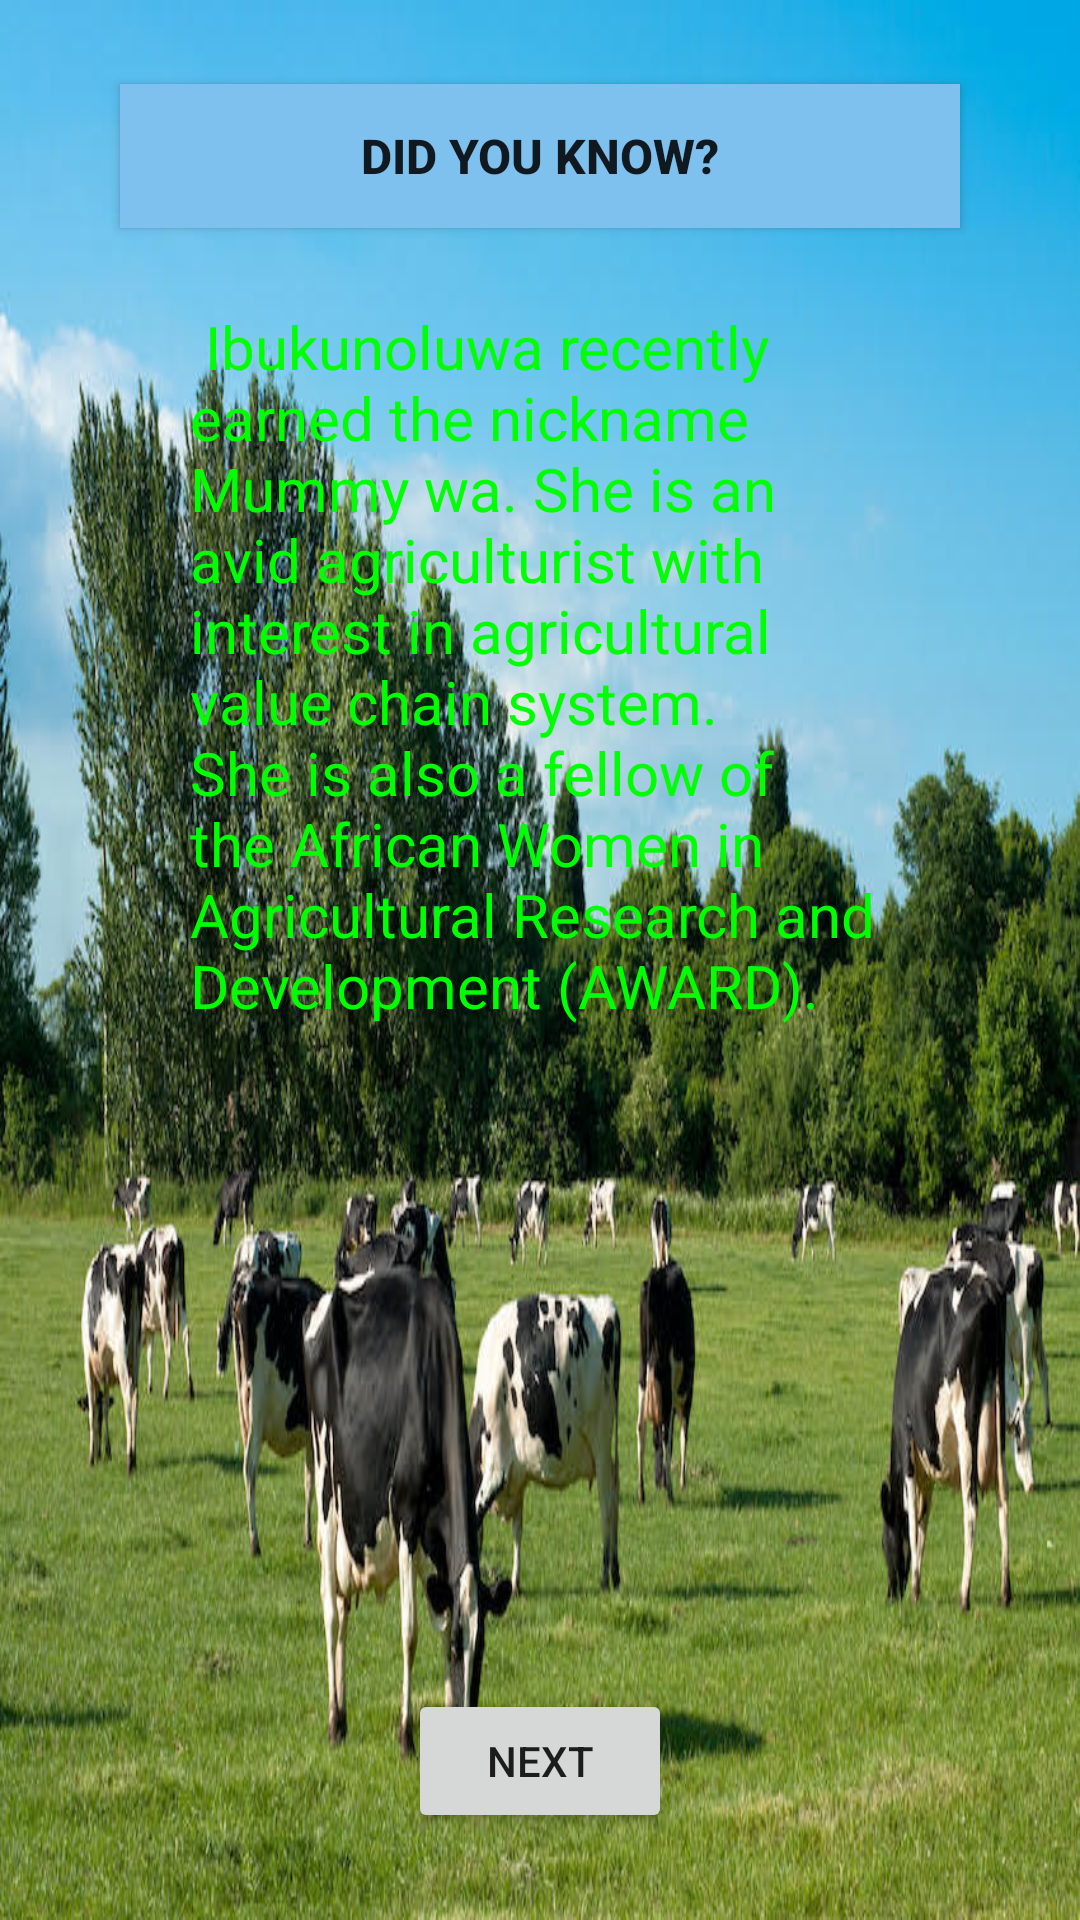

Layout XML and referenced resources for this Android screen:
<!-- AndroidManifest.xml: application theme AppTheme -->
<!-- res/layout/activity_main_test4.xml -->
<?xml version="1.0" encoding="utf-8"?>
<RelativeLayout xmlns:android="http://schemas.android.com/apk/res/android"
    xmlns:app="http://schemas.android.com/apk/res-auto"
    xmlns:tools="http://schemas.android.com/tools"
    android:layout_width="match_parent"
    android:layout_height="match_parent"
    android:background="@drawable/farm"
    tools:context=".test2.MainActivityTest3">

    <Button
        android:id="@+id/button9"
        android:layout_width="280dp"
        android:layout_height="wrap_content"
        android:layout_alignParentTop="true"
        android:layout_centerHorizontal="true"
        android:layout_marginTop="28dp"
        android:background="#7EC0EE"
        android:text="Did you know?"
        android:textAllCaps="true"
        android:textSize="16dp"
        android:textStyle="bold"
        app:layout_constraintBottom_toTopOf="@+id/textView3"
        app:layout_constraintEnd_toEndOf="parent"
        app:layout_constraintHorizontal_bias="0.496"
        app:layout_constraintStart_toStartOf="parent"
        app:layout_constraintTop_toTopOf="parent"
        app:layout_constraintVertical_bias="0.308" />

    <TextView
        android:id="@+id/textView3"
        android:layout_width="233dp"
        android:layout_height="202dp"
        android:layout_below="@+id/button9"
        android:layout_alignParentBottom="true"
        android:layout_centerHorizontal="true"
        android:layout_marginTop="26dp"
        android:layout_marginBottom="107dp"
        android:text="
Ibukunoluwa recently earned the nickname Mummy wa.
She is an avid agriculturist with  interest in agricultural value chain system.
She is also a fellow of the African Women in Agricultural Research and Development (AWARD)."
        android:textColor="#00ff00"
        android:textSize="20dp"
        app:layout_constraintBottom_toTopOf="@+id/button13"
        app:layout_constraintEnd_toEndOf="parent"
        app:layout_constraintHorizontal_bias="0.496"
        app:layout_constraintStart_toStartOf="parent" />

    <Button
        android:id="@+id/button13"
        android:layout_width="wrap_content"
        android:layout_height="wrap_content"
        android:layout_alignParentBottom="true"
        android:layout_centerHorizontal="true"
        android:layout_marginBottom="29dp"
        android:text="Next" />


</RelativeLayout>
<!-- resources referenced by this layout -->
<resources>
  <!-- drawable farm: jpg bitmap (drawable, 115915 bytes) -->
  <style name="AppTheme" parent="Theme.AppCompat.DayNight">
          
          <item name="colorPrimary">@color/colorPrimary</item>
          <item name="colorPrimaryDark">@color/colorPrimaryDark</item>
          <item name="colorAccent">@color/colorAccent</item>
      </style>
  <!-- not gathered from this repository: default colours our renderer supplied (Android Studio template values) -->
  <color name="colorPrimary">#FF6200EE</color>
  <color name="colorPrimaryDark">#FF3700B3</color>
  <color name="colorAccent">#FF03DAC5</color>
</resources>
